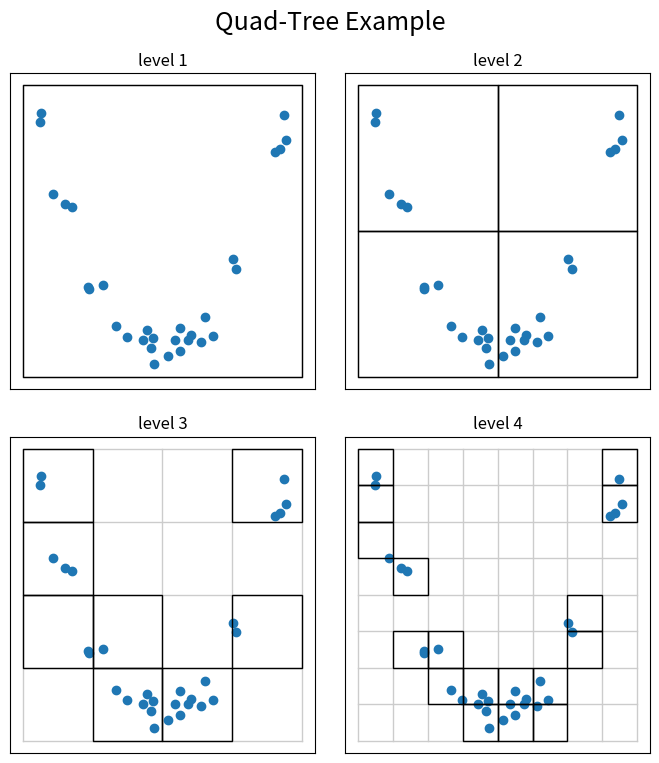

Python code for this plot:
"""
Quad Tree Example
-----------------

This example creates a simple quad-tree partition of a two-dimensional
parameter space, and plots a visualization of the result.
"""
# [redacted]
# License: BSD
#   The figure produced by this code is published in the textbook
#   "Statistics, Data Mining, and Machine Learning in Astronomy" (2013)
#   For more information, see http://astroML.github.com
import numpy as np
from matplotlib import pyplot as plt


# We'll create a QuadTree class which will recursively subdivide the
# space into quadrants
class QuadTree:
    """Simple Quad-tree class"""

    # class initialization function
    def __init__(self, data, mins, maxs, depth=3):
        self.data = np.asarray(data)

        # data should be two-dimensional
        assert self.data.shape[1] == 2

        if mins is None:
            mins = data.min(0)
        if maxs is None:
            maxs = data.max(0)

        self.mins = np.asarray(mins)
        self.maxs = np.asarray(maxs)
        self.sizes = self.maxs - self.mins

        self.children = []

        mids = 0.5 * (self.mins + self.maxs)
        xmin, ymin = self.mins
        xmax, ymax = self.maxs
        xmid, ymid = mids

        if depth > 0:
            # split the data into four quadrants
            data_q1 = data[(data[:, 0] < mids[0])
                           & (data[:, 1] < mids[1])]
            data_q2 = data[(data[:, 0] < mids[0])
                           & (data[:, 1] >= mids[1])]
            data_q3 = data[(data[:, 0] >= mids[0])
                           & (data[:, 1] < mids[1])]
            data_q4 = data[(data[:, 0] >= mids[0])
                               & (data[:, 1] >= mids[1])]

            # recursively build a quad tree on each quadrant which has data
            if data_q1.shape[0] > 0:
                self.children.append(QuadTree(data_q1,
                                              [xmin, ymin], [xmid, ymid],
                                              depth - 1))
            if data_q2.shape[0] > 0:
                self.children.append(QuadTree(data_q2,
                                              [xmin, ymid], [xmid, ymax],
                                              depth - 1))
            if data_q3.shape[0] > 0:
                self.children.append(QuadTree(data_q3,
                                              [xmid, ymin], [xmax, ymid],
                                              depth - 1))
            if data_q4.shape[0] > 0:
                self.children.append(QuadTree(data_q4,
                                              [xmid, ymid], [xmax, ymax],
                                              depth - 1))

    def draw_rectangle(self, ax, depth):
        """Recursively plot a visualization of the quad tree region"""
        if depth is None or depth == 0:
            rect = plt.Rectangle(self.mins, *self.sizes, zorder=2,
                                ec='#000000', fc='none')
            ax.add_patch(rect)
        if depth is None or depth > 0:
            for child in self.children:
                child.draw_rectangle(ax, depth - 1)


def draw_grid(ax, xlim, ylim, Nx, Ny, **kwargs):
    """ draw a background grid for the quad tree"""
    for x in np.linspace(xlim[0], xlim[1], Nx):
        ax.plot([x, x], ylim, **kwargs)
    for y in np.linspace(ylim[0], ylim[1], Ny):
        ax.plot(xlim, [y, y], **kwargs)


#------------------------------------------------------------
# Create a set of structured random points in two dimensions
np.random.seed(0)

X = np.random.random((30, 2)) * 2 - 1
X[:, 1] *= 0.1
X[:, 1] += X[:, 0] ** 2

#------------------------------------------------------------
# Use our Quad Tree class to recursively divide the space
mins = (-1.1, -0.1)
maxs = (1.1, 1.1)
QT = QuadTree(X, mins, maxs, depth=3)

#------------------------------------------------------------
# Plot four different levels of the quad tree
fig = plt.figure(figsize=(8, 8))
fig.subplots_adjust(wspace=0.1, hspace=0.15,
                    left=0.1, right=0.9,
                    bottom=0.05, top=0.9)

for level in range(1, 5):
    ax = fig.add_subplot(2, 2, level, xticks=[], yticks=[])
    ax.scatter(X[:, 0], X[:, 1])
    QT.draw_rectangle(ax, depth=level - 1)

    Nlines = 1 + 2 ** (level - 1)
    draw_grid(ax, (mins[0], maxs[0]), (mins[1], maxs[1]),
              Nlines, Nlines, linewidth=1,
              color='#CCCCCC', zorder=0)

    ax.set_xlim(-1.2, 1.2)
    ax.set_ylim(-0.15, 1.15)
    ax.set_title('level %i' % level)

# suptitle() adds a title to the entire figure
fig.suptitle('Quad-Tree Example', fontsize=18)
plt.show()
